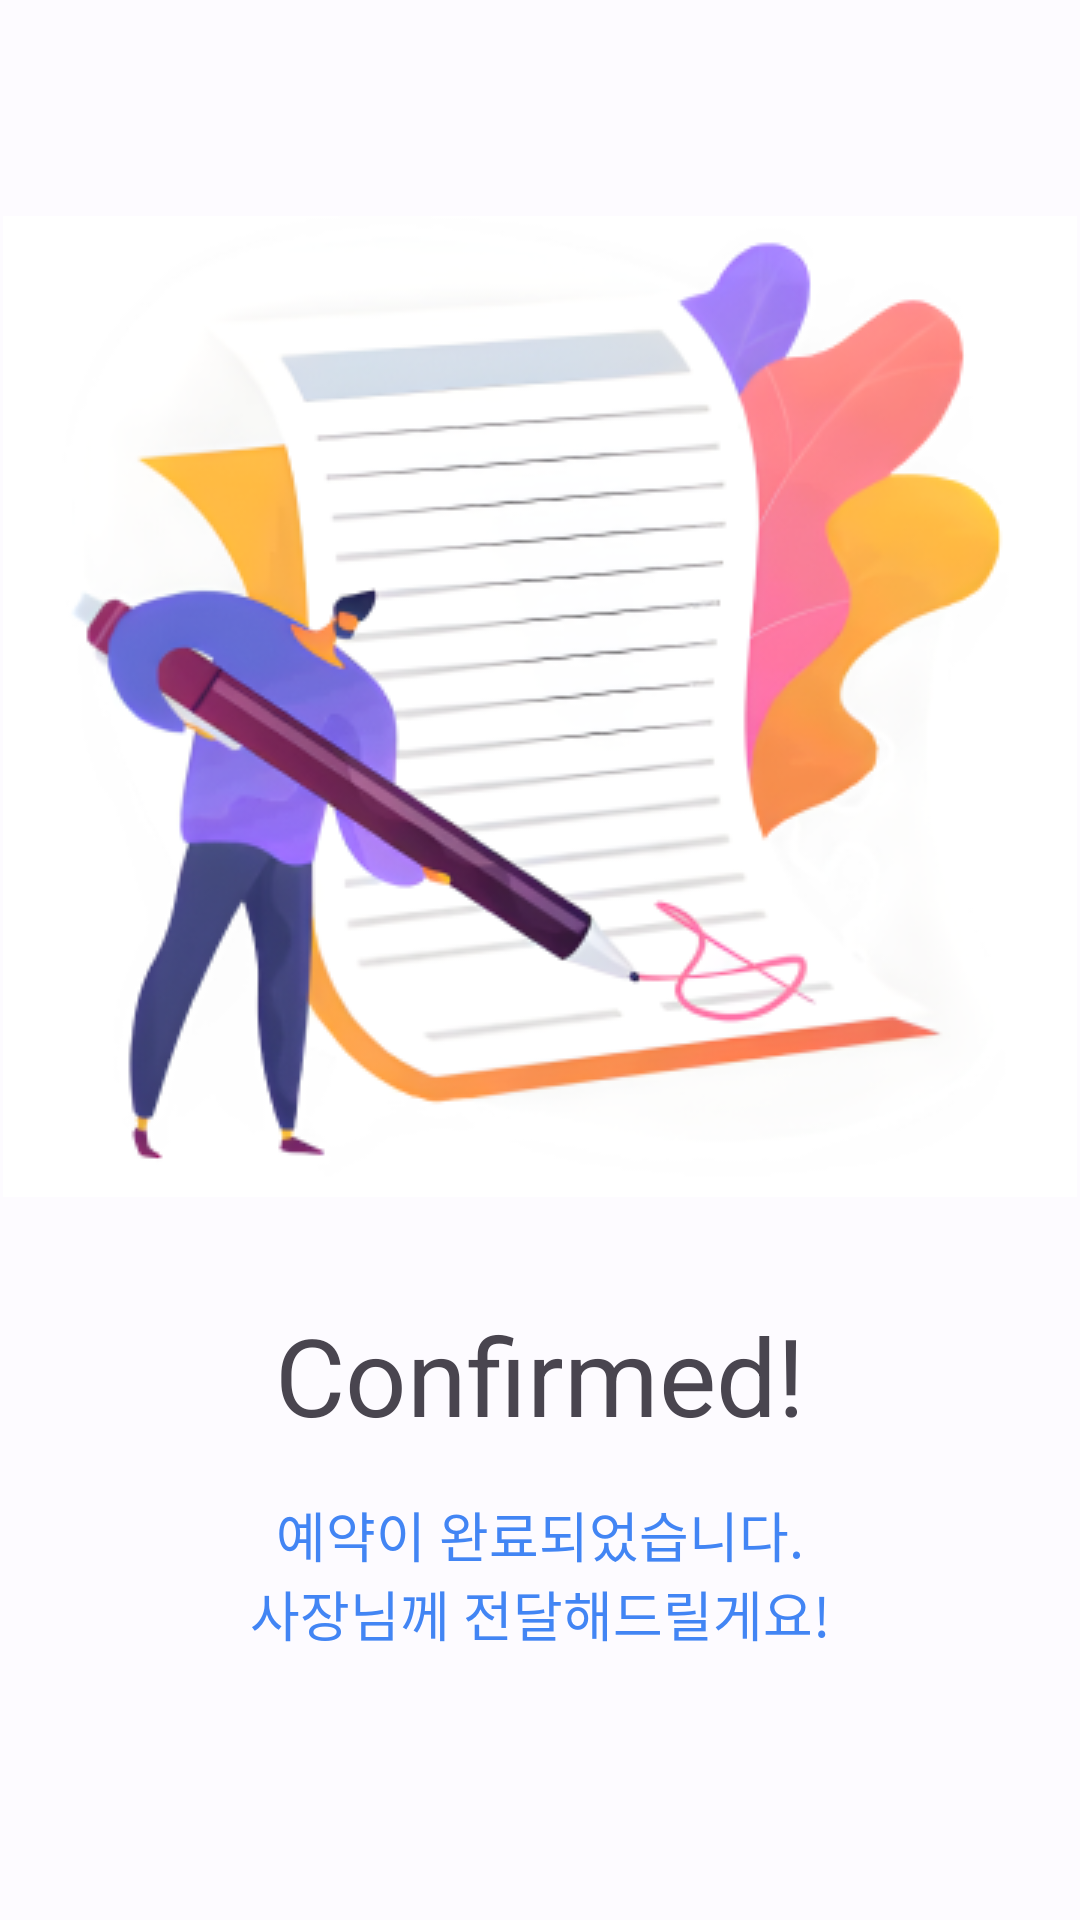

Reconstruct the res/layout file that produces this screen, plus the resources it refers to.
<!-- AndroidManifest.xml: application theme After_PartyTheme -->
<!-- res/layout/activity_reservation_confirm.xml -->
<?xml version="1.0" encoding="utf-8"?>
<LinearLayout xmlns:android="http://schemas.android.com/apk/res/android"
    xmlns:app="http://schemas.android.com/apk/res-auto"
    xmlns:tools="http://schemas.android.com/tools"
    android:layout_width="match_parent"
    android:layout_height="match_parent"
    tools:context=".ReservationConfirmActivity"
    android:orientation="vertical">
    <LinearLayout
        android:layout_marginTop="72dp"
        android:layout_width="wrap_content"
        android:layout_height="wrap_content"
        android:orientation="vertical"
        android:layout_gravity="center"
        android:gravity="center">

        <ImageView
            android:layout_width="wrap_content"
            android:layout_height="wrap_content"
            android:src="@drawable/confirm"/>
        <TextView
            android:layout_width="wrap_content"
            android:layout_height="wrap_content"
            android:layout_marginTop="35dp"
            android:text="Confirmed!"
            android:textSize="36sp"
            />
        <TextView
            android:layout_width="wrap_content"
            android:layout_height="wrap_content"
            android:layout_marginTop="16dp"
            android:text="예약이 완료되었습니다."
            android:textSize="18sp"
            android:textColor="@color/seed"
            />
        <TextView
            android:layout_width="wrap_content"
            android:layout_height="wrap_content"
            android:text="사장님께 전달해드릴게요!"
            android:textSize="18sp"
            android:textColor="@color/seed"
            />
    </LinearLayout>
</LinearLayout>
<!-- resources referenced by this layout -->
<resources>
  <color name="seed">#4285F4</color>
  <!-- drawable confirm: png bitmap (drawable, 92780 bytes) -->
  <style name="After_PartyTheme" parent="Theme.Material3.Light.NoActionBar">
          <item name="colorPrimary">@color/md_theme_light_primary</item>
          <item name="colorOnPrimary">@color/md_theme_light_onPrimary</item>
          <item name="colorPrimaryContainer">@color/md_theme_light_primaryContainer</item>
          <item name="colorOnPrimaryContainer">@color/md_theme_light_onPrimaryContainer</item>
          <item name="colorSecondary">@color/md_theme_light_secondary</item>
          <item name="colorOnSecondary">@color/md_theme_light_onSecondary</item>
          <item name="colorSecondaryContainer">@color/md_theme_light_secondaryContainer</item>
          <item name="colorOnSecondaryContainer">@color/md_theme_light_onSecondaryContainer</item>
          <item name="colorTertiary">@color/md_theme_light_tertiary</item>
          <item name="colorOnTertiary">@color/md_theme_light_onTertiary</item>
          <item name="colorTertiaryContainer">@color/md_theme_light_tertiaryContainer</item>
          <item name="colorOnTertiaryContainer">@color/md_theme_light_onTertiaryContainer</item>
          <item name="colorError">@color/md_theme_light_error</item>
          <item name="colorErrorContainer">@color/md_theme_light_errorContainer</item>
          <item name="colorOnError">@color/md_theme_light_onError</item>
          <item name="colorOnErrorContainer">@color/md_theme_light_onErrorContainer</item>
          <item name="android:colorBackground">@color/md_theme_light_background</item>
          <item name="colorOnBackground">@color/md_theme_light_onBackground</item>
          <item name="colorSurface">@color/md_theme_light_surface</item>
          <item name="colorOnSurface">@color/md_theme_light_onSurface</item>
          <item name="colorSurfaceVariant">@color/md_theme_light_surfaceVariant</item>
          <item name="colorOnSurfaceVariant">@color/md_theme_light_onSurfaceVariant</item>
          <item name="colorOutline">@color/md_theme_light_outline</item>
          <item name="colorOnSurfaceInverse">@color/md_theme_light_inverseOnSurface</item>
          <item name="colorSurfaceInverse">@color/md_theme_light_inverseSurface</item>
          <item name="colorPrimaryInverse">@color/md_theme_light_inversePrimary</item>
      </style>
  <color name="md_theme_light_primary">#005AC1</color>
  <color name="md_theme_light_onPrimary">#FFFFFF</color>
  <color name="md_theme_light_primaryContainer">#D8E2FF</color>
  <color name="md_theme_light_onPrimaryContainer">#001A41</color>
  <color name="md_theme_light_secondary">#0060A8</color>
  <color name="md_theme_light_onSecondary">#FFFFFF</color>
  <color name="md_theme_light_secondaryContainer">#D3E4FF</color>
  <color name="md_theme_light_onSecondaryContainer">#001C38</color>
  <color name="md_theme_light_tertiary">#006686</color>
  <color name="md_theme_light_onTertiary">#FFFFFF</color>
  <color name="md_theme_light_tertiaryContainer">#BFE8FF</color>
  <color name="md_theme_light_onTertiaryContainer">#001F2B</color>
  <color name="md_theme_light_error">#BA1A1A</color>
  <color name="md_theme_light_errorContainer">#FFDAD6</color>
  <color name="md_theme_light_onError">#FFFFFF</color>
  <color name="md_theme_light_onErrorContainer">#410002</color>
  <color name="md_theme_light_background">#FDFBFF</color>
  <color name="md_theme_light_onBackground">#001B3D</color>
  <color name="md_theme_light_surface">#FDFBFF</color>
  <color name="md_theme_light_onSurface">#001B3D</color>
  <color name="md_theme_light_surfaceVariant">#E1E2EC</color>
  <color name="md_theme_light_onSurfaceVariant">#44474F</color>
  <color name="md_theme_light_outline">#74777F</color>
  <color name="md_theme_light_inverseOnSurface">#ECF0FF</color>
  <color name="md_theme_light_inverseSurface">#003062</color>
  <color name="md_theme_light_inversePrimary">#ADC6FF</color>
</resources>
